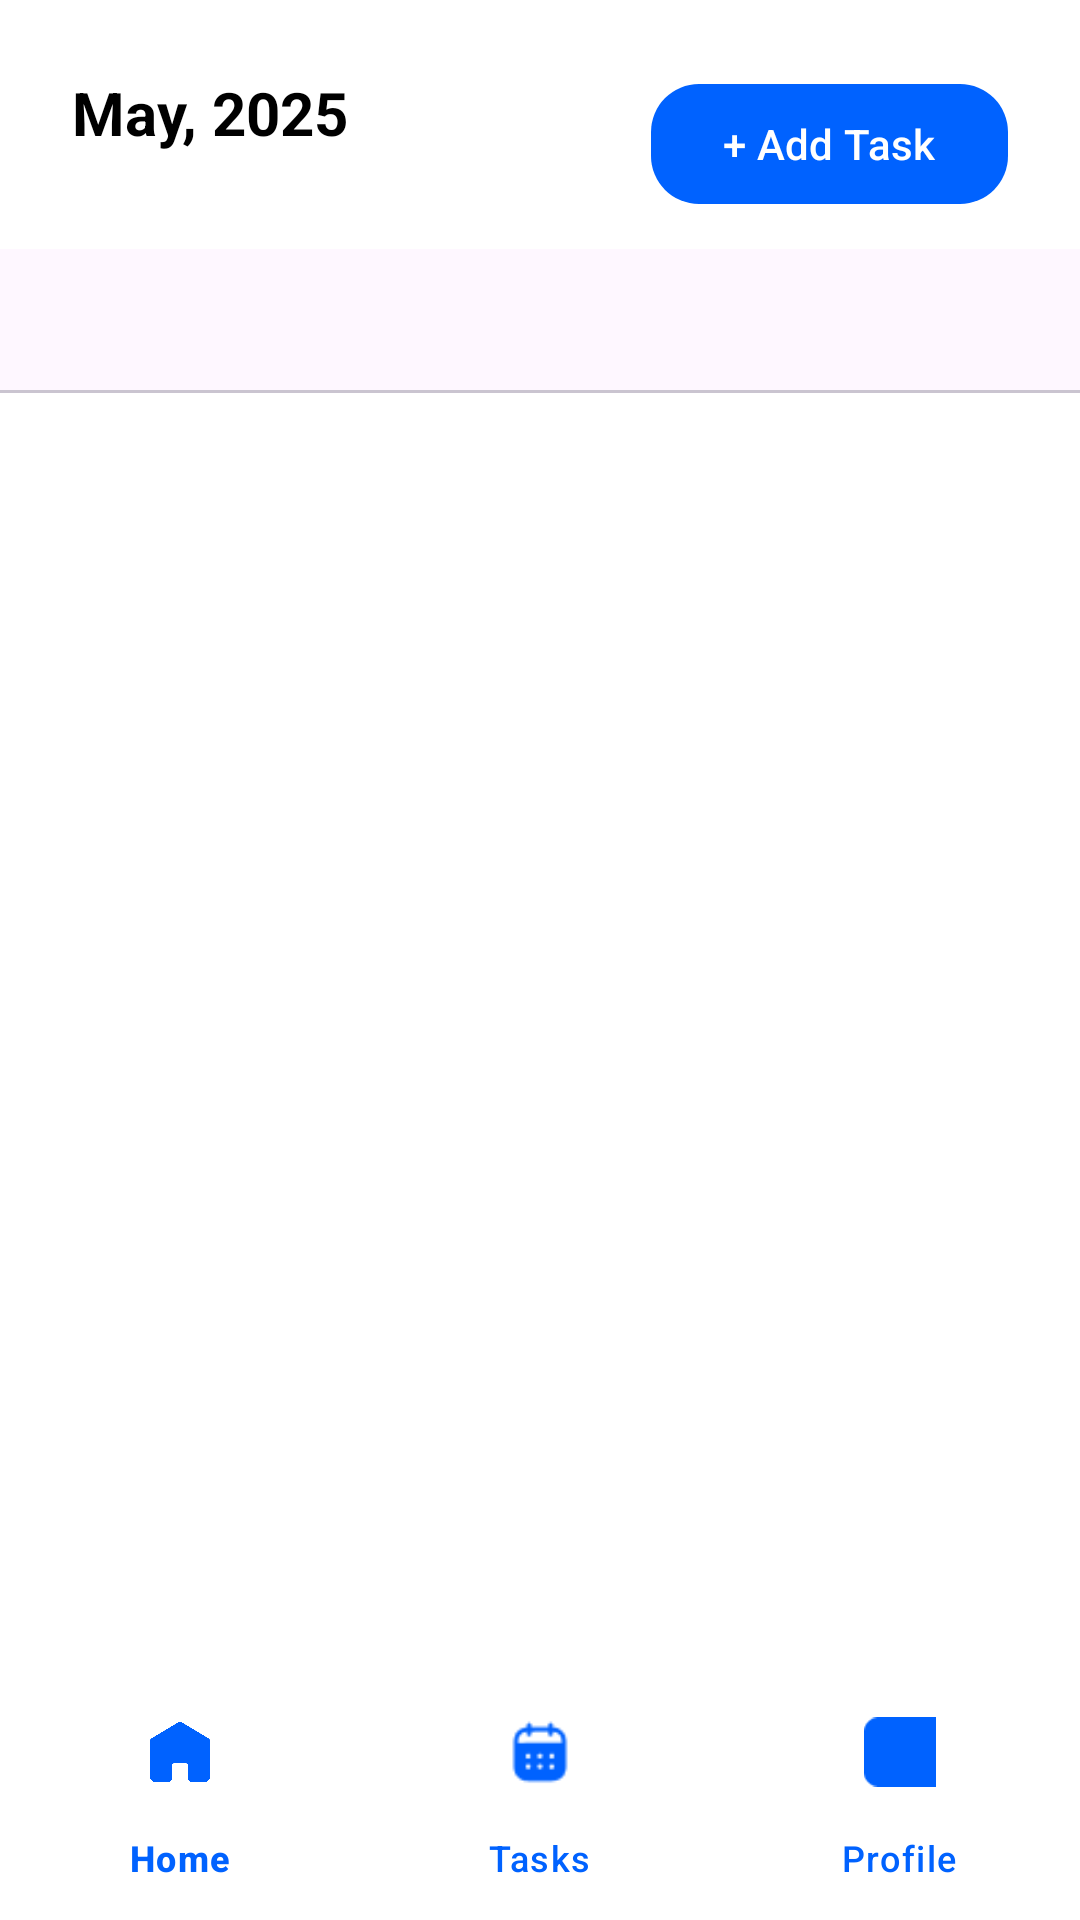

Reconstruct the res/layout file that produces this screen, plus the resources it refers to.
<!-- AndroidManifest.xml: application theme Theme.TaskPing -->
<!-- res/layout/activity_task_list.xml -->
<?xml version="1.0" encoding="utf-8"?>
<androidx.constraintlayout.widget.ConstraintLayout
    xmlns:android="http://schemas.android.com/apk/res/android"
    xmlns:app="http://schemas.android.com/apk/res-auto"
    android:layout_width="match_parent"
    android:layout_height="match_parent"
    android:background="@android:color/white">

    
    <TextView
        android:id="@+id/monthText"
        android:layout_width="wrap_content"
        android:layout_height="wrap_content"
        android:text="May, 2025"
        android:textSize="20sp"
        android:textStyle="bold"
        android:textColor="@android:color/black"
        android:layout_marginTop="24dp"
        android:layout_marginStart="24dp"
        app:layout_constraintTop_toTopOf="parent"
        app:layout_constraintStart_toStartOf="parent" />

    
    <com.google.android.material.button.MaterialButton
        android:id="@+id/btnAddTask"
        android:layout_width="wrap_content"
        android:layout_height="wrap_content"
        android:text="+ Add Task"
        android:textColor="@android:color/white"
        app:backgroundTint="@color/blue"
        app:cornerRadius="16dp"
        android:layout_marginTop="24dp"
        android:layout_marginEnd="24dp"
        app:layout_constraintTop_toTopOf="parent"
        app:layout_constraintEnd_toEndOf="parent" />

    
    <HorizontalScrollView
        android:id="@+id/dateStrip"
        android:layout_width="0dp"
        android:layout_height="wrap_content"
        android:layout_marginTop="16dp"
        android:paddingStart="8dp"
        android:paddingEnd="8dp"
        android:scrollbars="none"
        app:layout_constraintTop_toBottomOf="@id/monthText"
        app:layout_constraintStart_toStartOf="parent"
        app:layout_constraintEnd_toEndOf="parent">

        <LinearLayout
            android:id="@+id/dateContainer"
            android:layout_width="wrap_content"
            android:layout_height="wrap_content"
            android:orientation="horizontal" />
    </HorizontalScrollView>

    
    <com.google.android.material.bottomnavigation.BottomNavigationView
        android:id="@+id/bottomNavigation"
        android:layout_width="0dp"
        android:layout_height="wrap_content"
        android:layout_marginBottom="0dp"
        android:background="@android:color/white"
        android:elevation="8dp"
        app:menu="@menu/bottom_nav_menu"
        app:labelVisibilityMode="labeled"
        app:itemIconTint="@color/nav_icon_color"
        app:itemTextColor="@color/nav_icon_color"
        app:layout_constraintBottom_toBottomOf="parent"
        app:layout_constraintStart_toStartOf="parent"
        app:layout_constraintEnd_toEndOf="parent" />

    
    <com.google.android.material.tabs.TabLayout
        android:id="@+id/tabLayout"
        android:layout_width="0dp"
        android:layout_height="wrap_content"
        app:tabMode="fixed"
        app:tabIndicatorColor="@color/blue"
        app:tabSelectedTextColor="@color/blue"
        app:tabTextColor="#888"
        android:layout_marginTop="16dp"
        app:layout_constraintTop_toBottomOf="@id/dateStrip"
        app:layout_constraintStart_toStartOf="parent"
        app:layout_constraintEnd_toEndOf="parent" />

    
    <androidx.viewpager2.widget.ViewPager2
        android:id="@+id/viewPager"
        android:layout_width="0dp"
        android:layout_height="0dp"
        app:layout_constraintTop_toBottomOf="@id/tabLayout"
        app:layout_constraintBottom_toBottomOf="parent"
        app:layout_constraintStart_toStartOf="parent"
        app:layout_constraintEnd_toEndOf="parent" />



</androidx.constraintlayout.widget.ConstraintLayout>
<!-- resources referenced by this layout -->
<resources>
  <color name="blue">#0062FF</color>
  <color name="nav_icon_color">#0062FF</color>
  <style name="Theme.TaskPing" parent="Base.Theme.TaskPing" />
  <style name="Base.Theme.TaskPing" parent="Theme.Material3.DayNight.NoActionBar">
  
      </style>
</resources>
